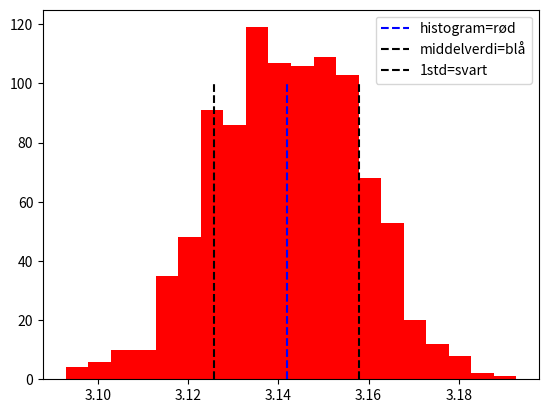

Python code for this plot:
import numpy as np
import matplotlib.pyplot as plt


def xy_gen(N, prnt=False, plot=False, save=False):
    x_verdier = np.random.rand(N)
    y_verdier = np.random.rand(N)
    R_verdier = np.sqrt(x_verdier**2+y_verdier**2)
    R_verdier_filtra = R_verdier[R_verdier <= 1]
    n = len(R_verdier_filtra)
    pi = 4*n/N

    if prnt:
        print(
            'total antall punkt N og total antall punk inennfor n er:\n N=%i n=%i' % (N, n), pi)

    if plot:
        plt.figure(0)
        plt.scatter(x_verdier[R_verdier <= 1],
                    y_verdier[R_verdier <= 1], c="red")
        plt.title("kommer ikke på noe vittig")
        plt.xlabel("x-akse")
        plt.ylabel("y-akse")
        plt.gca().set_xlim(0, 1)
        plt.gca().set_ylim(0, 1)
        plt.gca().set_aspect("equal", adjustable="box")

        if save:
            plt.draw()
            plt.savefig("op4.1.jpg")
        else:
            plt.show()

    return pi


def M_forsøk(M, N=1000, hist=False, binST=0.01):
    pi_vekt = []

    for i in range(1, M):
        pi = xy_gen(N)
        pi_vekt.append(pi)

    middelverdi = np.mean(pi_vekt)
    std = np.std(pi_vekt)
    usikkerhet_std = std/np.sqrt(2*(M-1))
    print(middelverdi, std, usikkerhet_std)

    if hist:
        binner = np.arange(start=np.min(pi_vekt),
                           stop=np.max(pi_vekt), step=binST)
        max_verdi = M/10
        plt.hist(pi_vekt, bins=binner, color="red")
        plt.vlines(middelverdi, 0, max_verdi, linestyle="--", color="blue")
        plt.vlines(middelverdi-std, 0, max_verdi,
                   linestyle='--', color='black')
        plt.vlines(middelverdi+std, 0, max_verdi,
                   linestyle='--', color='black')
        plt.legend(["histogram=rød", "middelverdi=blå",
                   "1std=svart"], loc="upper right")
        plt.show()

    return [middelverdi, std, usikkerhet_std]


M_forsøk(1000, 10000, True, 0.005)
